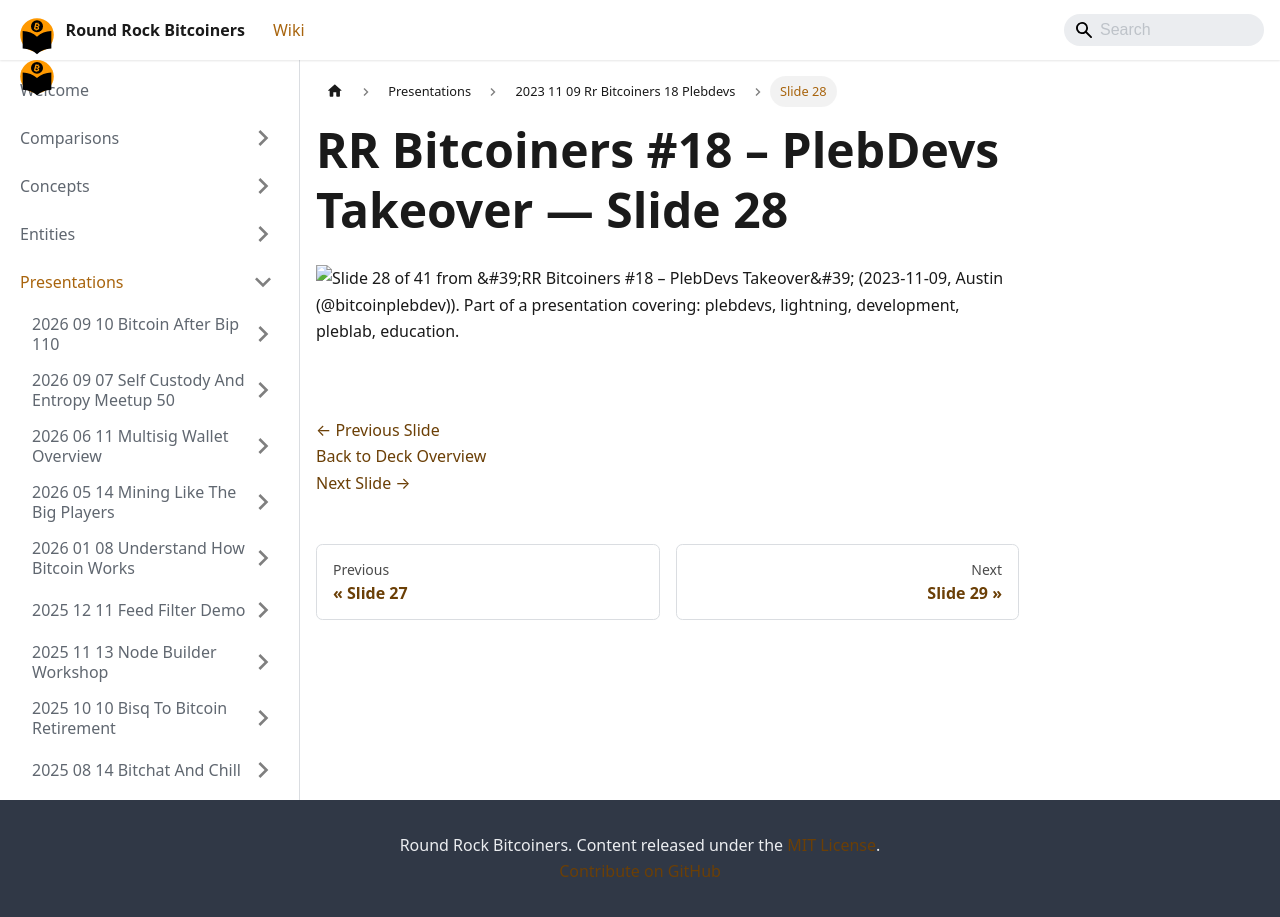

repository: jason-me/rrbtc-wiki · page: presentations/2023-11-09-rr-bitcoiners-18-plebdevs/slide-028/index.html · generator: docusaurus

---
title: "Slide 28 of 41 - RR Bitcoiners #18 – PlebDevs Takeover"
sidebar_label: "Slide 28"
pagination_next: "presentations/2023-11-09-rr-bitcoiners-18-plebdevs/slide-029"
pagination_prev: "presentations/2023-11-09-rr-bitcoiners-18-plebdevs/slide-027"
---

# RR Bitcoiners #18 – PlebDevs Takeover — Slide 28

![Slide 28 of 41 from 'RR Bitcoiners #18 – PlebDevs Takeover' (2023-11-09, Austin (@bitcoinplebdev)). Part of a presentation covering: plebdevs, lightning, development, pleblab, education.](/img/slides/2023-11-09-rr-bitcoiners-18-plebdevs/slide_027.jpg)

<br/>
<br/>

[← Previous Slide](/presentations/2023-11-09-rr-bitcoiners-18-plebdevs/slide-027)  
[Back to Deck Overview](/presentations/2023-11-09-rr-bitcoiners-18-plebdevs/)  
[Next Slide →](/presentations/2023-11-09-rr-bitcoiners-18-plebdevs/slide-029)
